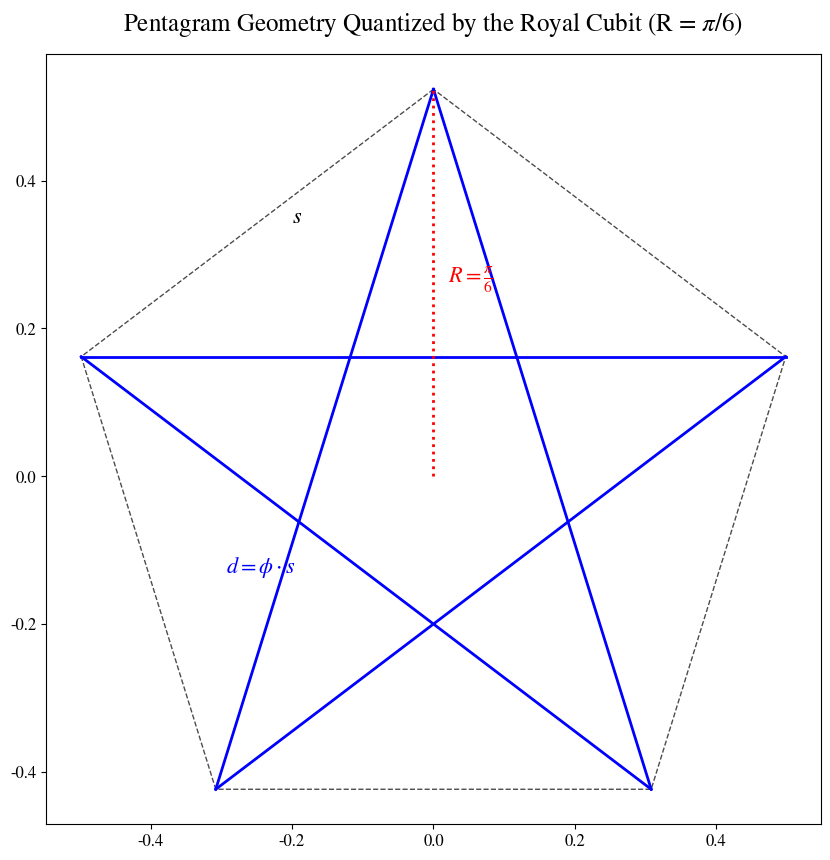

Reproduce this figure in Python. (Note: this script raises an exception after producing the figure.)
import numpy as np
import matplotlib.pyplot as plt
import matplotlib.patches as patches

# --- Setup for Consistent, Publication-Quality Fonts ---
# Use a serif font that mimics the 'LaTeX' look of the other figures.
plt.rcParams['font.family'] = 'serif'
plt.rcParams['font.serif'] = ['STIXGeneral', 'Times New Roman', 'DejaVu Serif']
plt.rcParams['mathtext.fontset'] = 'stix'
plt.rcParams['axes.titlesize'] = 18
plt.rcParams['axes.labelsize'] = 14
plt.rcParams['xtick.labelsize'] = 12
plt.rcParams['ytick.labelsize'] = 12
plt.rcParams['legend.fontsize'] = 12
plt.rcParams['figure.titlesize'] = 20

# --- Constants ---
ROYAL_CUBIT = np.pi / 6  # Circumradius R
PHI = (1 + np.sqrt(5)) / 2

# --- Create Figure ---
fig, ax = plt.subplots(figsize=(10, 10))
ax.set_title(r'Pentagram Geometry Quantized by the Royal Cubit (R = $\pi/6$)', y=1.02)

# --- Calculate Vertices ---
# Start angle chosen to place one vertex at the top
angles = np.linspace(0, 2 * np.pi, 6)[:-1] + np.pi/2
x_verts = ROYAL_CUBIT * np.cos(angles)
y_verts = ROYAL_CUBIT * np.sin(angles)

# --- Draw Enclosing Pentagon ---
ax.plot(np.append(x_verts, x_verts[0]), np.append(y_verts, y_verts[0]),
        color='black', linestyle='--', lw=1, alpha=0.7, label='Enclosing Pentagon')

# --- Draw Pentagram Diagonals ---
# Connect every other vertex
pentagram_lines = []
for i in range(5):
    line, = ax.plot([x_verts[i], x_verts[(i + 2) % 5]], [y_verts[i], y_verts[(i + 2) % 5]],
                     color='blue', lw=2)
pentagram_lines.append(line)
pentagram_lines[0].set_label('Pentagram Diagonals') # Label only the first line for a clean legend

# --- Add Annotations ---
# Radius (R)
ax.plot([0, x_verts[0]], [0, y_verts[0]], color='red', linestyle=':', lw=2)
ax.text(0.02, y_verts[0] / 2, r'$R = \frac{\pi}{6}$', color='red', fontsize=16, ha='left')

# Side of enclosing pentagon (s)
ax.text((x_verts[0] + x_verts[1])/2 + 0.05, (y_verts[0] + y_verts[1])/2, 's', color='black', fontsize=16, style='italic')

# Side of pentagram (d = diagonal)
diag_x_mid = (x_verts[1] + x_verts[3]) / 2
diag_y_mid = (y_verts[1] + y_verts[3]) / 2
ax.text(diag_x_mid - 0.1, diag_y_mid, r'$d = \phi \cdot s$', color='blue', fontsize=16, ha='right')

# Vertex Angle (36 degrees)
# Add a small arc to denote the angle
angle_arc = patches.Arc((x_verts[2][0], y_verts[2][0]), 0.2, 0.2, angle=0,
                        theta1=162, theta2=198, color='purple', lw=1.5)
ax.add_patch(angle_arc)
ax.text(x_verts[2] + 0.08, y_verts[2], r'$36^\circ$', color='purple', fontsize=16, va='center')

# --- Final Plot Adjustments ---
ax.set_xlabel('Meters', fontsize=14, labelpad=10)
ax.set_ylabel('Meters', fontsize=14, labelpad=10)
ax.set_aspect('equal')
ax.grid(True, linestyle='--', alpha=0.5)
ax.legend(loc='upper right', frameon=True, shadow=True, edgecolor='black')

# Set axis limits
ax.set_xlim(-0.6, 0.6)
ax.set_ylim(-0.6, 0.6)

plt.show()